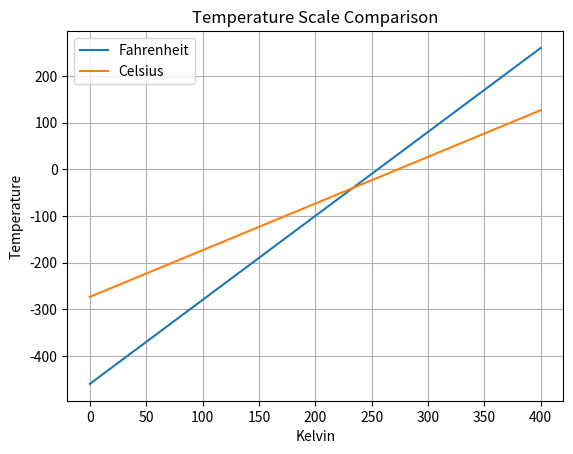

Here is the Python script that generated this plot:
# fahrenheit_to_celsius.py

import matplotlib.pyplot as plt
import numpy as np

k = np.linspace(0, 400)
f = 9 / 5 * (k - 273.15) + 32
c = 5 / 9 * (f - 32)

plt.plot(k, f, label="Fahrenheit")
plt.plot(k, c, label="Celsius")

plt.title("Temperature Scale Comparison")
plt.xlabel("Kelvin")
plt.ylabel("Temperature")
plt.legend(loc="upper left")
plt.grid("on")
plt.show()
